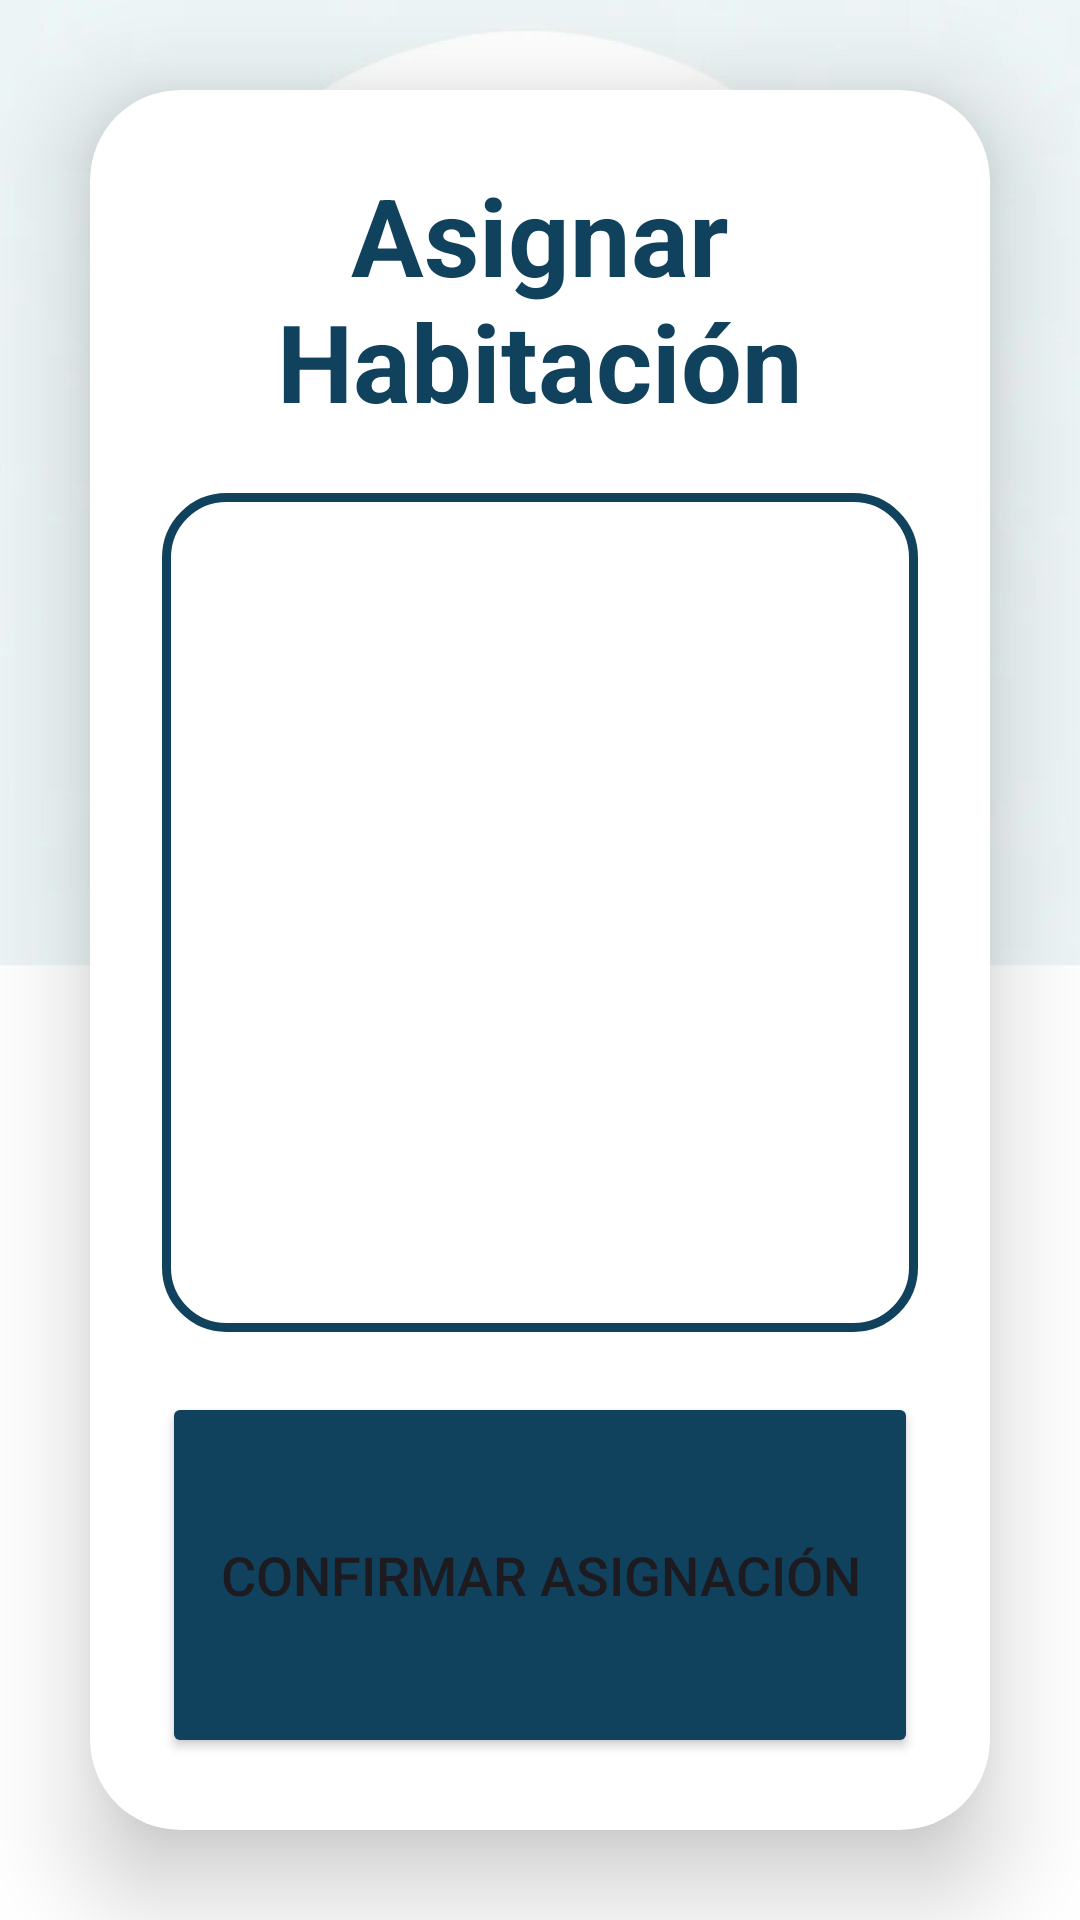

Reconstruct the res/layout file that produces this screen, plus the resources it refers to.
<!-- AndroidManifest.xml: application theme Theme.GABI -->
<!-- res/layout/fragment_asignar_habitacion.xml -->
<?xml version="1.0" encoding="utf-8"?>
<LinearLayout
    xmlns:android="http://schemas.android.com/apk/res/android"
    xmlns:app="http://schemas.android.com/apk/res-auto"
    xmlns:tools="http://schemas.android.com/tools"
    android:layout_width="match_parent"
    android:layout_height="match_parent"
    android:orientation="vertical"
    android:gravity="center"
    android:background="@drawable/imagen_fondo_login"
    tools:context=".administrador.residente.AsignarHabitacionFragment">

    <androidx.cardview.widget.CardView
        android:layout_width="match_parent"
        android:layout_height="0dp"
        android:layout_weight="1"
        android:layout_margin="30dp"
        app:cardCornerRadius="30dp"
        app:cardElevation="20dp">

        <LinearLayout
            android:layout_width="match_parent"
            android:layout_height="match_parent"
            android:orientation="vertical"
            android:padding="24dp">

            <TextView
                android:id="@+id/tituloHabitaciones"
                android:layout_width="match_parent"
                android:layout_height="wrap_content"
                android:text="Asignar Habitación"
                android:textAlignment="center"
                android:textColor="@color/turquesa"
                android:textSize="36sp"
                android:textStyle="bold" />

            <androidx.recyclerview.widget.RecyclerView
                android:id="@+id/recyclerViewHabitaciones"
                android:layout_width="match_parent"
                android:layout_height="0dp"
                android:layout_weight="1"
                android:layout_marginTop="20dp"
                android:background="@drawable/custom_edittext" />

            <Button
                android:id="@+id/btnConfirmarAsignacion"
                android:layout_width="match_parent"
                android:layout_height="122dp"
                android:layout_marginTop="20dp"
                android:backgroundTint="@color/turquesa"
                android:text="Confirmar Asignación"
                android:textSize="18sp"
                app:cornerRadius="20dp" />

        </LinearLayout>
    </androidx.cardview.widget.CardView>
</LinearLayout>
<!-- resources referenced by this layout -->
<resources>
  <color name="turquesa">#10425E</color>
  <!-- drawable custom_edittext (drawable) -->
  <?xml version="1.0" encoding="utf-8"?>
  <shape xmlns:android="http://schemas.android.com/apk/res/android"
      android:shape="rectangle">
  
      <stroke
          android:width="3dp"
          android:color="@color/turquesa"/>
      <corners
          android:radius="20dp"/>
  </shape>
  <!-- drawable imagen_fondo_login: jpeg bitmap (drawable, 376196 bytes) -->
  <style name="Theme.GABI" parent="Base.Theme.GABI" />
  <style name="Base.Theme.GABI" parent="Theme.Material3.DayNight.NoActionBar">
          <item name="colorPrimary">@color/barra_superior</item>
          <item name="colorPrimaryVariant">#FFFFFF</item>
          <item name="colorOnPrimary">@color/white</item>
          
          <item name="colorSecondary">@color/teal_200</item>
          <item name="colorSecondaryVariant">@color/teal_700</item>
          <item name="colorOnSecondary">@color/black</item>
          
          <item name="android:statusBarColor">@color/teal_700</item>
  
      </style>
  <color name="barra_superior">#10425E</color>
  <color name="white">#FFFFFFFF</color>
  <color name="teal_200">#FF03DAC5</color>
  <color name="teal_700">#FF018786</color>
  <color name="black">#FF000000</color>
</resources>
